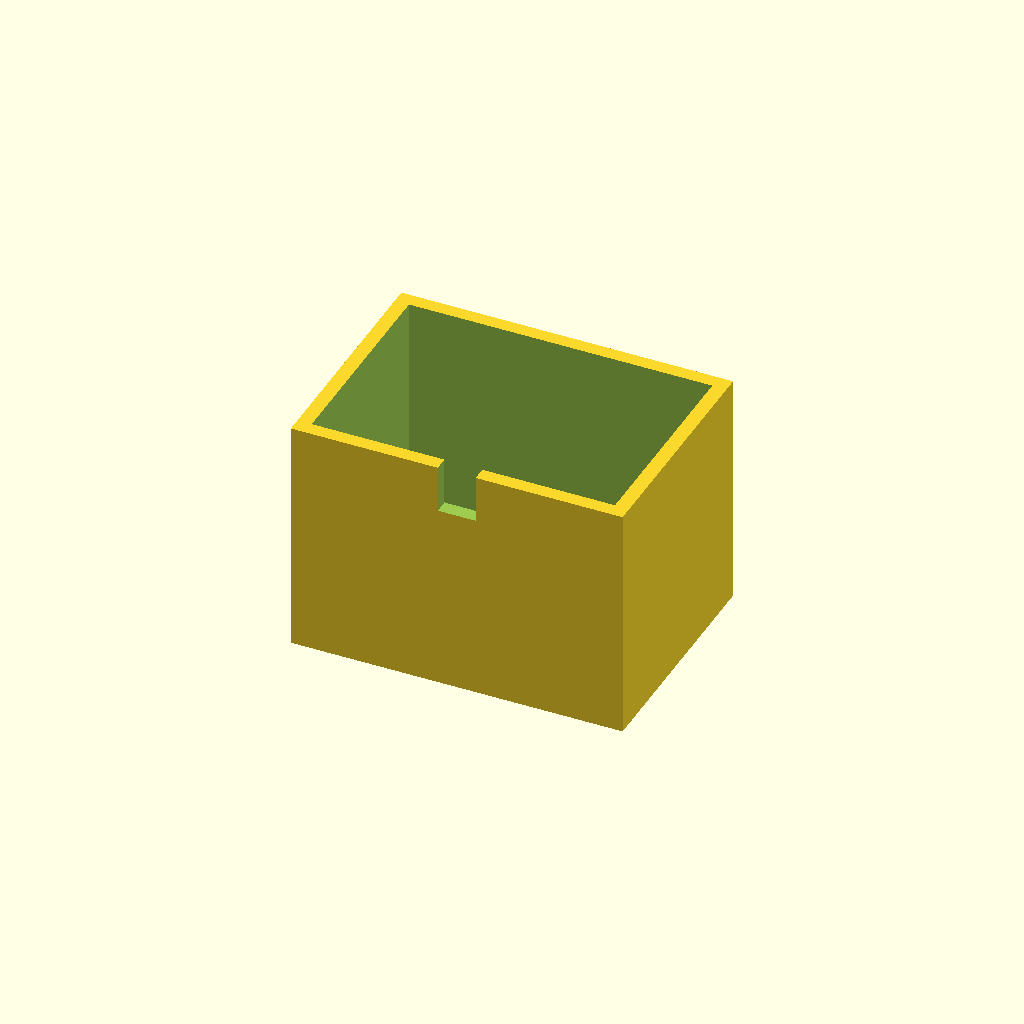
Cell 1 — every parameter at its default value.
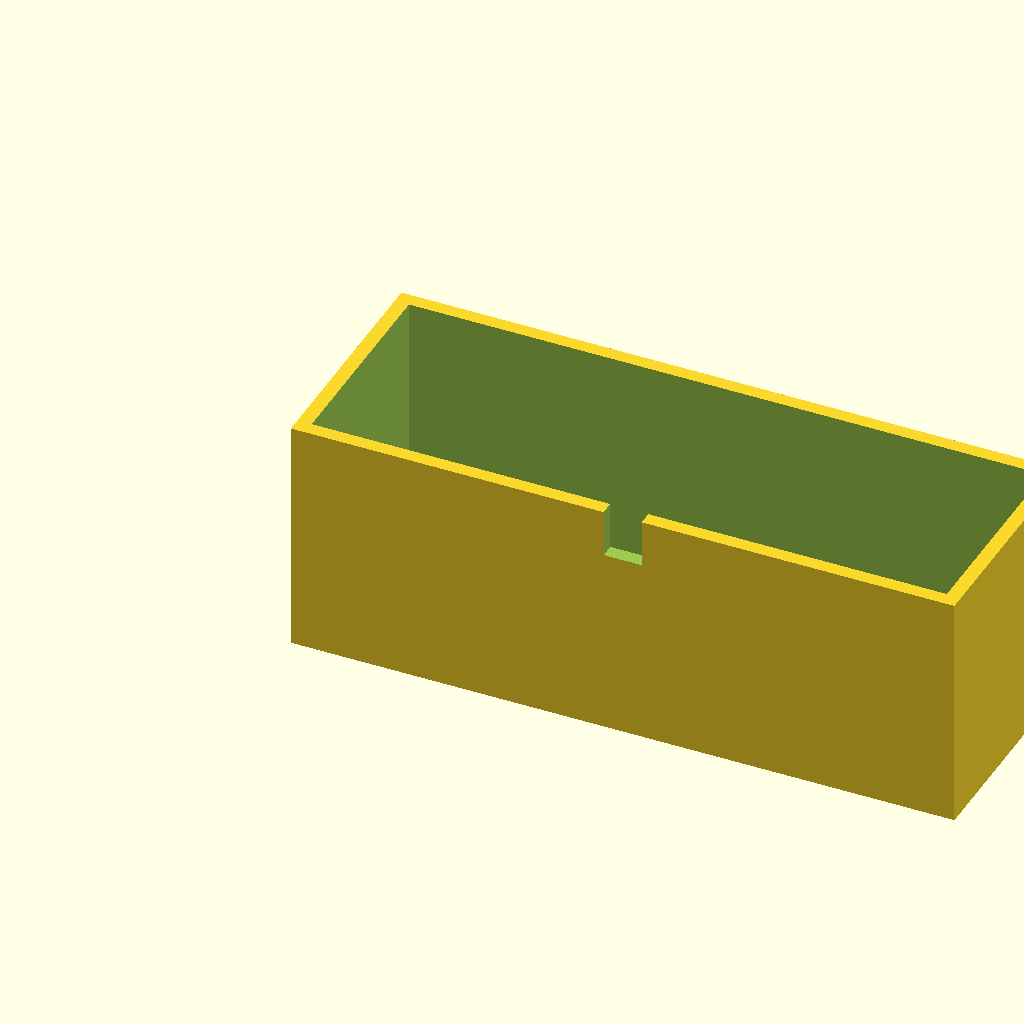
Cell 2: box_l = 140 (everything else at default).
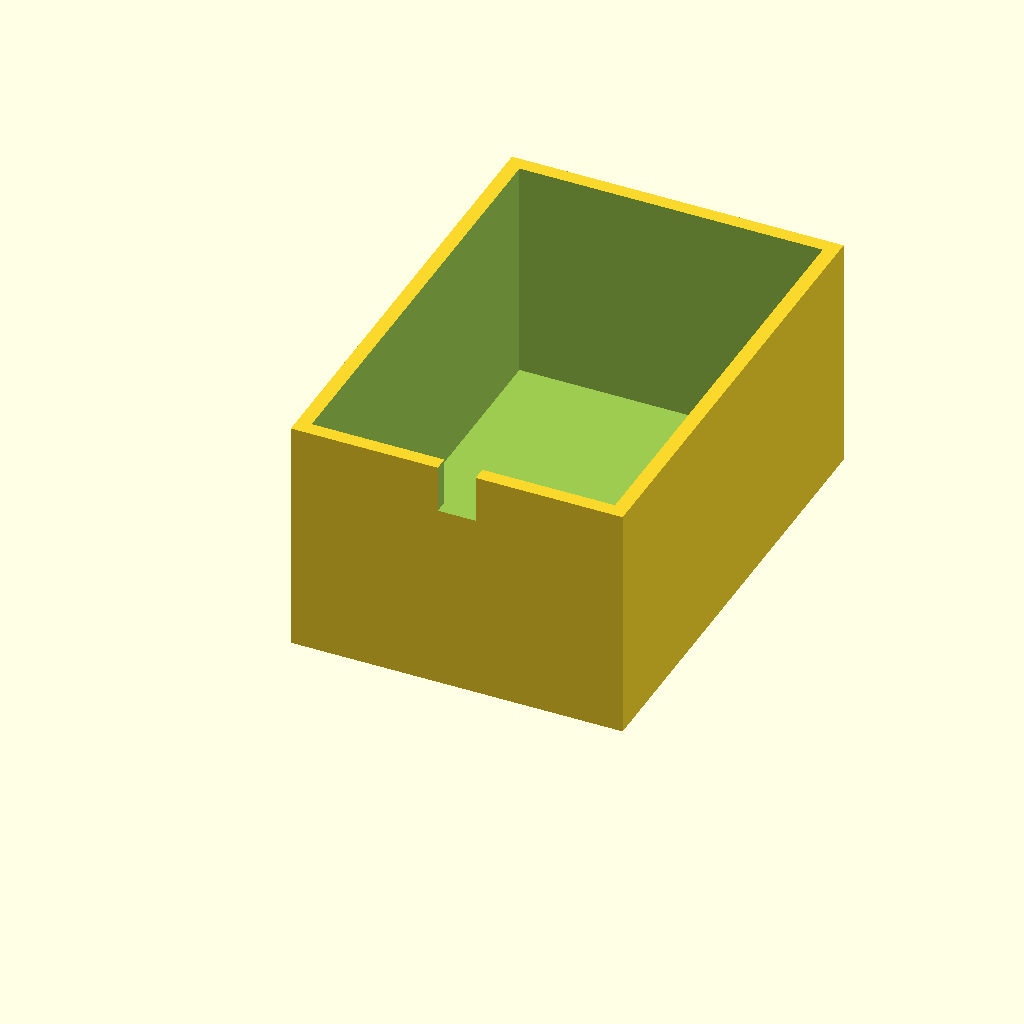
Cell 3 — box_w set to 100, the other parameters unchanged.
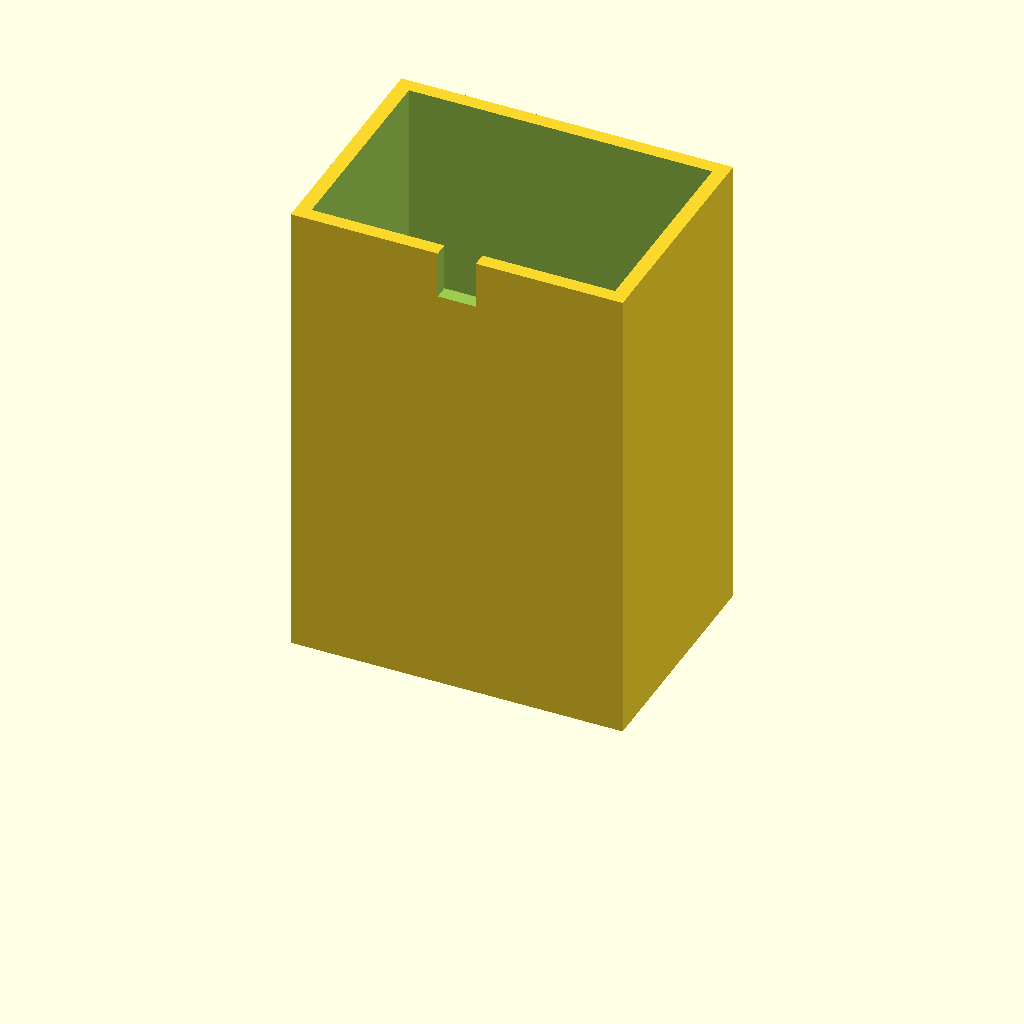
Cell 4: box_h = 100 (everything else at default).
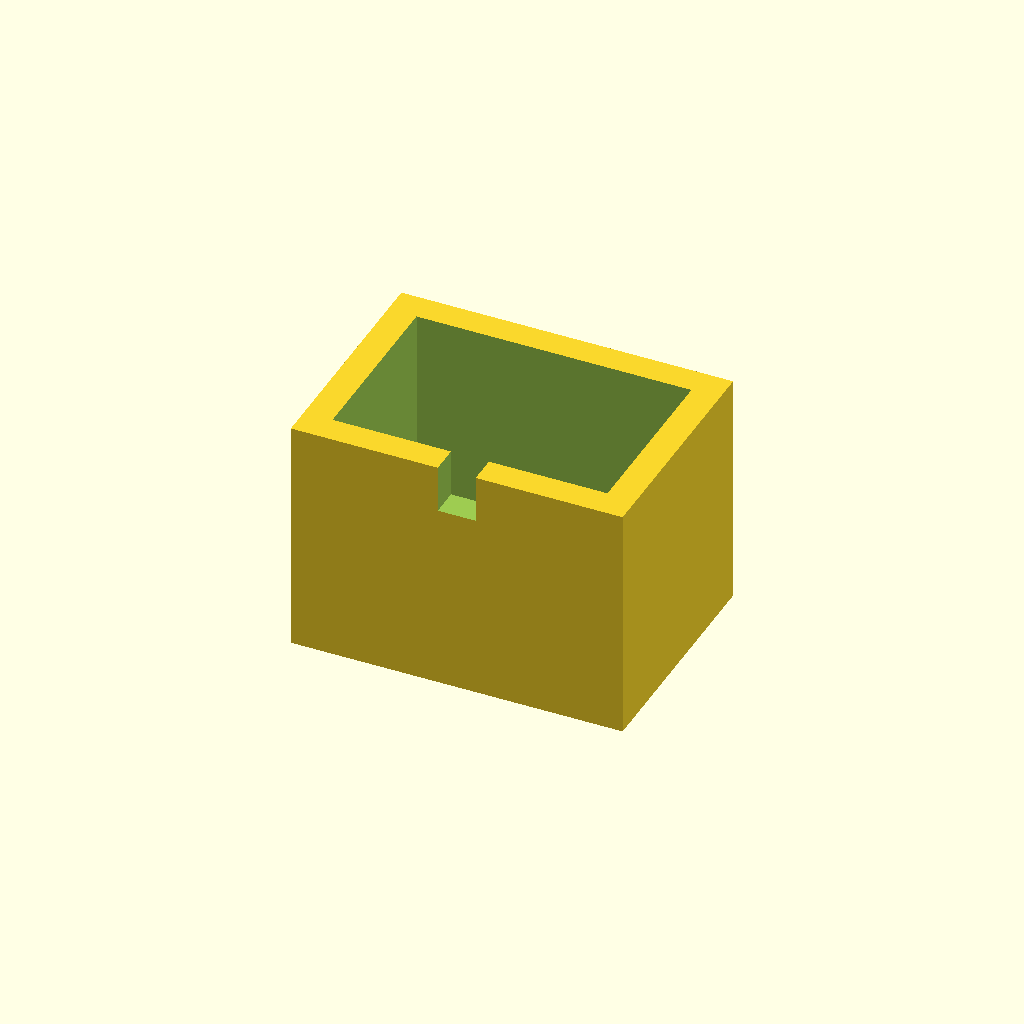
Cell 5 — wall_t set to 6, the other parameters unchanged.
One fixed orthographic camera (rotation 55°, 0°, 25°; colour scheme Cornfield) for every cell.
The OpenSCAD source (optional_data/data/solid3/enclosurebox/part_0083.scad):
$fn = 32;

// ----------------------------------------------------------------------
// Enclosure box: notch enclosure
// ----------------------------------------------------------------------

// --- parameters (mm) ---
box_l = 70;               // outer length, X
box_w = 50;               // outer width, Y
box_h = 50;               // outer height
wall_t = 3;               // wall thickness
notch_w = 8;              // cable notch width
notch_h = 10;             // cable notch height

inner_h = box_h - wall_t;  // cavity depth
boss_h = inner_h - 2;  // corner boss height

difference() {
  union() {
    difference() {
      cube([box_l, box_w, box_h]);
      translate([wall_t, wall_t, wall_t])
        cube([box_l - 2 * wall_t, box_w - 2 * wall_t, box_h]);
    }
  }
  translate([box_l / 2 - notch_w / 2, -1, box_h - notch_h])
    cube([notch_w, wall_t + 2, notch_h + 1]);
}
Parameter table extracted from the source (name, type, default, range or options):
box_l: number, default 70
box_w: number, default 50
box_h: number, default 50
wall_t: number, default 3
notch_w: number, default 8
notch_h: number, default 10
